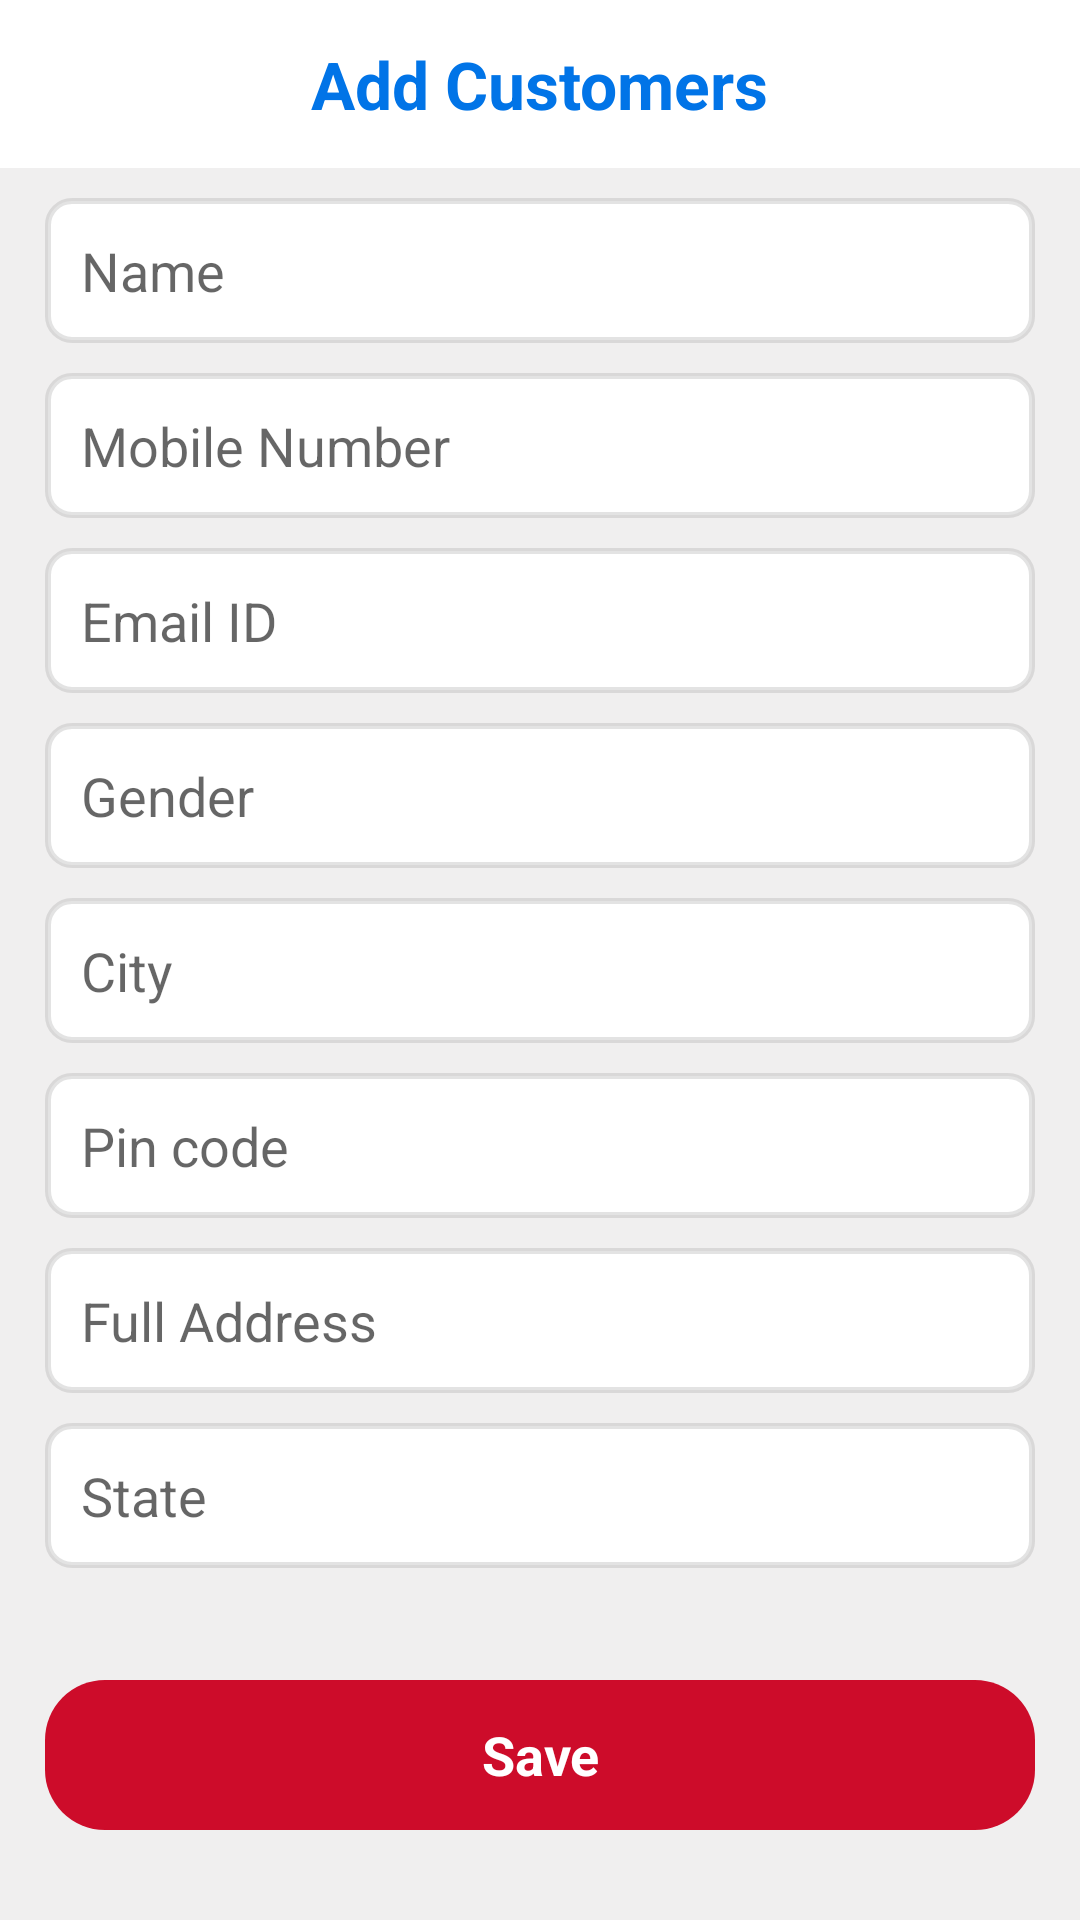

Reconstruct the res/layout file that produces this screen, plus the resources it refers to.
<!-- AndroidManifest.xml: application theme AppTheme -->
<!-- res/layout/activity_add_customer.xml -->
<?xml version="1.0" encoding="utf-8"?>
<androidx.constraintlayout.widget.ConstraintLayout xmlns:android="http://schemas.android.com/apk/res/android"
    xmlns:app="http://schemas.android.com/apk/res-auto"
    xmlns:tools="http://schemas.android.com/tools"
    android:layout_width="match_parent"
    android:background="@color/background_color"
    android:layout_height="match_parent"
    tools:context=".AddCustomer">

    <androidx.appcompat.widget.Toolbar
        android:id="@+id/signUPToolbar"
        app:layout_constraintStart_toStartOf="parent"
        app:layout_constraintTop_toTopOf="parent"
        app:layout_constraintEnd_toEndOf="parent"
        android:background="@color/white"
        android:layout_width="match_parent"
        android:layout_height="wrap_content">

        <ImageView
            android:id="@+id/ivBack"
            android:layout_width="wrap_content"
            android:layout_height="wrap_content"
            android:layout_gravity="start"
            android:src="@drawable/baseline_arrow_back_24"/>

        <TextView
            android:layout_width="wrap_content"
            android:layout_height="wrap_content"
            android:layout_gravity="center"
            android:text="Add Customers"
            android:textStyle="bold"
            android:textColor="@color/light_blue"
            android:textSize="22sp"/>

        <ImageView
            android:id="@+id/ivShare"
            android:layout_width="wrap_content"
            android:layout_height="wrap_content"
            android:layout_gravity="end"
            android:visibility="gone"
            android:layout_marginEnd="15dp"
            android:src="@drawable/baseline_share_24"/>

    </androidx.appcompat.widget.Toolbar>

    <EditText
        android:id="@+id/etName"
        android:layout_width="match_parent"
        android:layout_height="wrap_content"
        app:layout_constraintTop_toBottomOf="@id/signUPToolbar"
        app:layout_constraintStart_toStartOf="parent"
        app:layout_constraintEnd_toEndOf="parent"
        android:layout_marginTop="10dp"
        android:textSize="18sp"
        android:hint="Name"
        android:padding="12dp"
        android:textColor="@color/black"
        android:layout_marginHorizontal="15dp"
        android:inputType="textPersonName"
        android:background="@drawable/border_color_change"/>

    <EditText
        android:id="@+id/etMobileNumber"
        android:layout_width="match_parent"
        android:layout_height="wrap_content"
        app:layout_constraintTop_toBottomOf="@id/etName"
        app:layout_constraintStart_toStartOf="parent"
        app:layout_constraintEnd_toEndOf="parent"
        android:layout_marginTop="10dp"
        android:textSize="18sp"
        android:maxLength="10"
        android:hint="Mobile Number"
        android:padding="12dp"
        android:textColor="@color/black"
        android:layout_marginHorizontal="15dp"
        android:inputType="number"
        android:background="@drawable/border_color_change"/>

    <EditText
        android:id="@+id/etEmailId"
        android:layout_width="match_parent"
        android:layout_height="wrap_content"
        app:layout_constraintTop_toBottomOf="@id/etMobileNumber"
        app:layout_constraintStart_toStartOf="parent"
        app:layout_constraintEnd_toEndOf="parent"
        android:layout_marginTop="10dp"
        android:textSize="18sp"
        android:hint="Email ID"
        android:padding="12dp"
        android:textColor="@color/black"
        android:layout_marginHorizontal="15dp"
        android:inputType="textEmailAddress"
        android:background="@drawable/border_color_change"/>

    <EditText
        android:id="@+id/etGender"
        android:layout_width="match_parent"
        android:layout_height="wrap_content"
        app:layout_constraintTop_toBottomOf="@id/etEmailId"
        app:layout_constraintStart_toStartOf="parent"
        app:layout_constraintEnd_toEndOf="parent"
        android:layout_marginTop="10dp"
        android:textSize="18sp"
        android:hint="Gender"
        android:padding="12dp"
        android:textColor="@color/black"
        android:layout_marginHorizontal="15dp"
        android:inputType="text"
        android:background="@drawable/border_color_change"/>

    <EditText
        android:id="@+id/etCity"
        android:layout_width="match_parent"
        android:layout_height="wrap_content"
        app:layout_constraintTop_toBottomOf="@id/etGender"
        app:layout_constraintStart_toStartOf="parent"
        app:layout_constraintEnd_toEndOf="parent"
        android:layout_marginTop="10dp"
        android:textSize="18sp"
        android:hint="City"
        android:padding="12dp"
        android:textColor="@color/black"
        android:layout_marginHorizontal="15dp"
        android:inputType="text"
        android:background="@drawable/border_color_change"/>

    <EditText
        android:id="@+id/etPinCode"
        android:layout_width="match_parent"
        android:layout_height="wrap_content"
        android:maxLength="6"
        app:layout_constraintTop_toBottomOf="@id/etCity"
        app:layout_constraintStart_toStartOf="parent"
        app:layout_constraintEnd_toEndOf="parent"
        android:layout_marginTop="10dp"
        android:textSize="18sp"
        android:hint="Pin code"
        android:padding="12dp"
        android:textColor="@color/black"
        android:layout_marginHorizontal="15dp"
        android:inputType="number"
        android:background="@drawable/border_color_change"/>

    <EditText
        android:id="@+id/etFullAddress"
        android:layout_width="match_parent"
        android:layout_height="wrap_content"
        app:layout_constraintTop_toBottomOf="@id/etPinCode"
        app:layout_constraintStart_toStartOf="parent"
        app:layout_constraintEnd_toEndOf="parent"
        android:layout_marginTop="10dp"
        android:textSize="18sp"
        android:hint="Full Address"
        android:inputType="textPostalAddress"
        android:padding="12dp"
        android:textColor="@color/black"
        android:layout_marginHorizontal="15dp"
        android:background="@drawable/border_color_change"/>

    <AutoCompleteTextView
        android:id="@+id/etState"
        android:layout_width="match_parent"
        android:layout_height="wrap_content"
        app:layout_constraintTop_toBottomOf="@id/etFullAddress"
        app:layout_constraintStart_toStartOf="parent"
        app:layout_constraintEnd_toEndOf="parent"
        android:layout_marginTop="10dp"
        android:textSize="18sp"
        android:hint="State"
        android:padding="12dp"
        android:textColor="@color/black"
        android:layout_marginHorizontal="15dp"
        android:background="@drawable/border_color_change"/>

    <TextView
        android:id="@+id/btnSave"
        android:layout_width="match_parent"
        android:layout_height="50dp"
        android:text="Save"
        android:background="@drawable/rounded_box"
        android:backgroundTint="@color/red"
        android:textColor="@color/white"
        android:textStyle="bold"
        android:gravity="center"
        android:padding="10dp"
        app:layout_constraintBottom_toBottomOf="parent"
        android:layout_marginHorizontal="15dp"
        android:textSize="18sp"
        app:layout_constraintStart_toStartOf="parent"
        android:layout_marginBottom="30dp"
        app:layout_constraintEnd_toEndOf="parent"/>


</androidx.constraintlayout.widget.ConstraintLayout>
<!-- resources referenced by this layout -->
<resources>
  <color name="background_color">#80E1DFDF</color>
  <color name="black">#FF000000</color>
  <color name="light_blue">#FF0174E7</color>
  <color name="red">#CD0C2A</color>
  <color name="white">#FFFFFFFF</color>
  <!-- drawable baseline_share_24 (drawable) -->
  <vector android:height="28dp" android:tint="@color/light_blue"
      android:viewportHeight="24" android:viewportWidth="24"
      android:width="28dp" xmlns:android="http://schemas.android.com/apk/res/android">
      <path android:fillColor="@android:color/white" android:pathData="M18,16.08c-0.76,0 -1.44,0.3 -1.96,0.77L8.91,12.7c0.05,-0.23 0.09,-0.46 0.09,-0.7s-0.04,-0.47 -0.09,-0.7l7.05,-4.11c0.54,0.5 1.25,0.81 2.04,0.81 1.66,0 3,-1.34 3,-3s-1.34,-3 -3,-3 -3,1.34 -3,3c0,0.24 0.04,0.47 0.09,0.7L8.04,9.81C7.5,9.31 6.79,9 6,9c-1.66,0 -3,1.34 -3,3s1.34,3 3,3c0.79,0 1.5,-0.31 2.04,-0.81l7.12,4.16c-0.05,0.21 -0.08,0.43 -0.08,0.65 0,1.61 1.31,2.92 2.92,2.92 1.61,0 2.92,-1.31 2.92,-2.92s-1.31,-2.92 -2.92,-2.92z"/>
  </vector>
  <!-- drawable border_color_change (drawable) -->
  <selector xmlns:android="http://schemas.android.com/apk/res/android">
      <item android:state_focused="true">
          <shape android:shape="rectangle">
              <solid android:color="#FFFFFF" />
              <corners android:radius="8dp" />
              <stroke android:color="@color/light_blue" android:width="2dp" />
          </shape>
      </item>
      <item android:state_focused="false">
          <shape android:shape="rectangle">
              <solid android:color="#FFFFFF" />
              <corners android:radius="8dp" />
              <stroke android:color="#4DA1A1A1" android:width="2dp" />
          </shape>
      </item>
  </selector>
  <!-- drawable rounded_box (drawable) -->
  <shape xmlns:android="http://schemas.android.com/apk/res/android">
      <solid android:color="@color/white" /> 
      <corners android:radius="20dp" /> 
  </shape>
  <style name="AppTheme" parent="Theme.MaterialComponents.Light.NoActionBar">
          <item name="colorPrimary">@color/light_blue</item> 
          <item name="colorPrimaryDark">@color/light_blue</item> 
          
      </style>
</resources>
